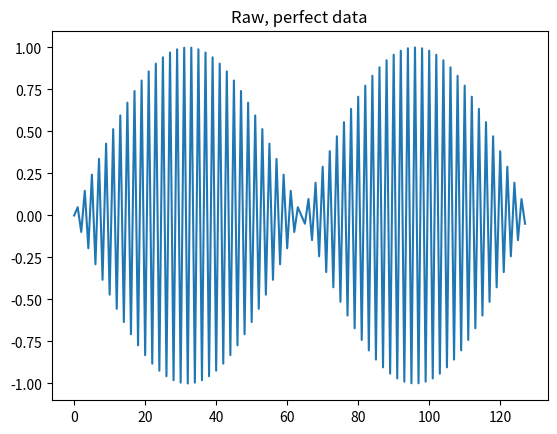
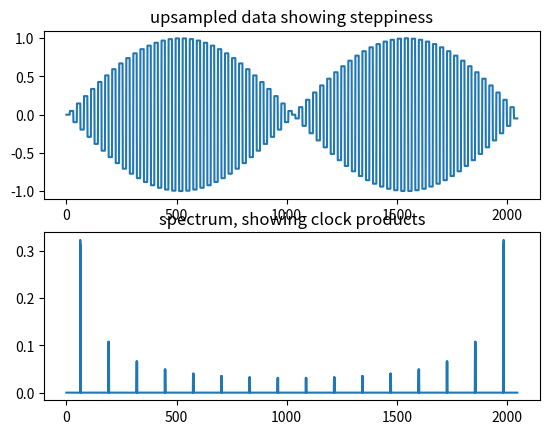
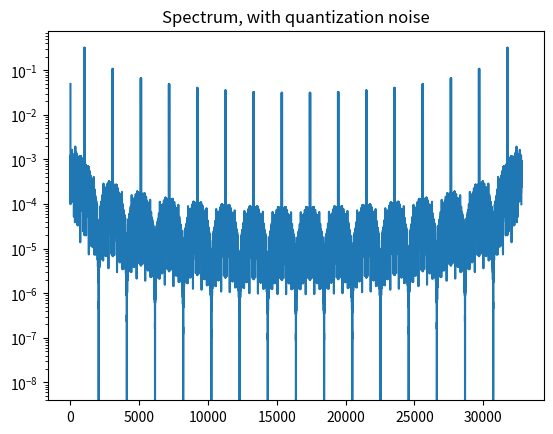
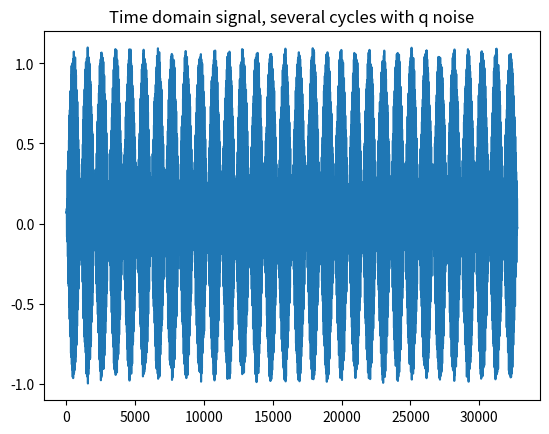

Write the Python code that produced these figures, in order.
# -*- coding: utf-8 -*-

# ---------------------------------------------------------------------------
# Copyright (c) 2015-2019 Analog Devices, Inc. All rights reserved.
#
# Redistribution and use in source and binary forms, with or without
# modification, are permitted provided that the following conditions are met:
# - Redistributions of source code must retain the above copyright notice,
#   this list of conditions and the following disclaimer.
# - Redistributions in binary form must reproduce the above copyright notice,
#   this list of conditions and the following disclaimer in the documentation
#   and/or other materials provided with the distribution.
# - Modified versions of the software must be conspicuously marked as such.
# - This software is licensed solely and exclusively for use with
#   processors/products manufactured by or for Analog Devices, Inc.
# - This software may not be combined or merged with other code in any manner
#   that would cause the software to become subject to terms and conditions
#    which differ from those listed here.
# - Neither the name of Analog Devices, Inc. nor the names of its contributors
#   may be used to endorse or promote products derived from this software
#   without specific prior written permission.
# - The use of this software may or may not infringe the patent rights of one
#   or more patent holders. This license does not release you from the
#   requirement that you obtain separate licenses from these patent holders
#   to use this software.
#
# THIS SOFTWARE IS PROVIDED BY ANALOG DEVICES, INC. AND CONTRIBUTORS "AS IS"
# AND ANY EXPRESS OR IMPLIED WARRANTIES, INCLUDING, BUT NOT LIMITED TO,
# NON-INFRINGEMENT, TITLE, MERCHANTABILITY AND FITNESS FOR A PARTICULAR
# PURPOSE ARE DISCLAIMED. IN NO EVENT SHALL ANALOG DEVICES, INC. OR
# CONTRIBUTORS BE LIABLE FOR ANY DIRECT, INDIRECT, INCIDENTAL, SPECIAL,
# EXEMPLARY, PUNITIVE OR CONSEQUENTIAL DAMAGES (INCLUDING, BUT NOT LIMITED TO,
# DAMAGES ARISING OUT OF CLAIMS OF INTELLECTUAL PROPERTY RIGHTS INFRINGEMENT;
# PROCUREMENT OF SUBSTITUTE GOODS OR SERVICES; LOSS OF USE, DATA, OR PROFITS;
# OR BUSINESS INTERRUPTION) HOWEVER CAUSED AND ON ANY THEORY OF LIABILITY,
# WHETHER IN CONTRACT, STRICT LIABILITY, OR TORT (INCLUDING NEGLIGENCE OR
# OTHERWISE) ARISING IN ANY WAY OUT OF THE USE OF THIS SOFTWARE, EVEN IF
# ADVISED OF THE POSSIBILITY OF SUCH DAMAGE.
#
# 2019-01-10-7CBSD SLA
# -----------------------------------------------------------------------


'''
LinearLabTools simulation of Digital to Analog Converter
operation and theory. We will simulate the output spectrum of an ideal DAC,
then add quantization noise. Quantization noise is not described in much
detail, or at least we couldn't find much on the subject. So we'll try to get
a nice picture of what "ideal noise" looks like!


Tested with Python 2.7, Anaconda distribution available from Continuum Analytics,
http://www.continuum.io/
'''

#First, import  NumPy and SciPy...
from numpy import pi
import numpy as np #All functions available as np.xxx
from matplotlib import pyplot as plt

#Okay, now on to the DAC spectrum!
num_points = 128 #This is the number of points in the time record
bin_number = 63  # How many cycles of sinewave over the time record.
                # num_points/(bin_number * 2) is the "oversample ratio"


data = np.zeros(num_points) #First, make a vector of zeros
# Next, generate the ideal sinusoidal data points
for i in range(num_points):
    data[i]= np.sin(2*np.pi*bin_number*i/num_points)

#Plot the data!!
plt.figure(1) # This generates a new plot, defined as "1"
plt.plot(data) # This actually plots the data
plt.title('Raw, perfect data') # Put a title on the plot
plt.show # And send it to the screen so a human can actually see it!

# The ideal data is exactly as it would be inside a computer, radio, etc.
# In order to model the effects of the steps in a DAC output spectrum,
# We need to generate several equal value points for each data point.
# More points per step gives a more accurate representation of the actual spectrum.
# The "upsample" parameter is how many points for each step.

upsample = 16 # Define the upsample ratio
upsample_data = np.zeros(upsample*len(data))
for i in range (0, len(data)):
        for j in range (0, upsample):
            upsample_data[i*upsample+j] = data[i]
print ("length of upsampled data:" + str(len(upsample_data)))
plt.figure(2)
plt.subplot(211) # This is pretty neat - if you want a couple of plots per window
                 # then make subplots.
plt.title('upsampled data showing steppiness')
plt.plot(upsample_data)
plt.show


dac_spectrum = (abs(np.fft.fft(upsample_data))) / len(upsample_data)
plt.subplot(212)
plt.title('spectrum, showing clock products')
plt.plot(dac_spectrum)#, '-o')
plt.show

'''
Okay, now on to quantization noise. Why is this not talked about very often?
We're thinking because most of the time the quantization noise is quite
a bit lower than noise from other sources. So let's start with an ideal
DAC output, and put some noise into the steps. Reminder: We're trying
to see stuff in the frequency domain that is BETWEEN the clock products
that we just simulated, so we need several cycles to work with.
More cycles = a closer look at the shape of the quantization noise floor.
'''
num_cycles = 16
upsample_data_w_qnoise = np.zeros(upsample*len(data)*num_cycles)
for h in range (0, num_cycles):
    for i in range (0, len(data)):
        qnoise = np.random.uniform(0, 0.1, 1)
        for j in range (0, upsample):
            upsample_data_w_qnoise[h*upsample*len(data) + i*upsample + j] = data[i] + qnoise

dac_spectrum_w_qnoise = (abs(np.fft.fft(upsample_data_w_qnoise))) / len(upsample_data_w_qnoise)

plt.figure(3)
plt.title('Spectrum, with quantization noise')
plt.semilogy(dac_spectrum_w_qnoise)
plt.show

plt.figure(4)
plt.title("Time domain signal, several cycles with q noise")
plt.plot(upsample_data_w_qnoise)
plt.show


